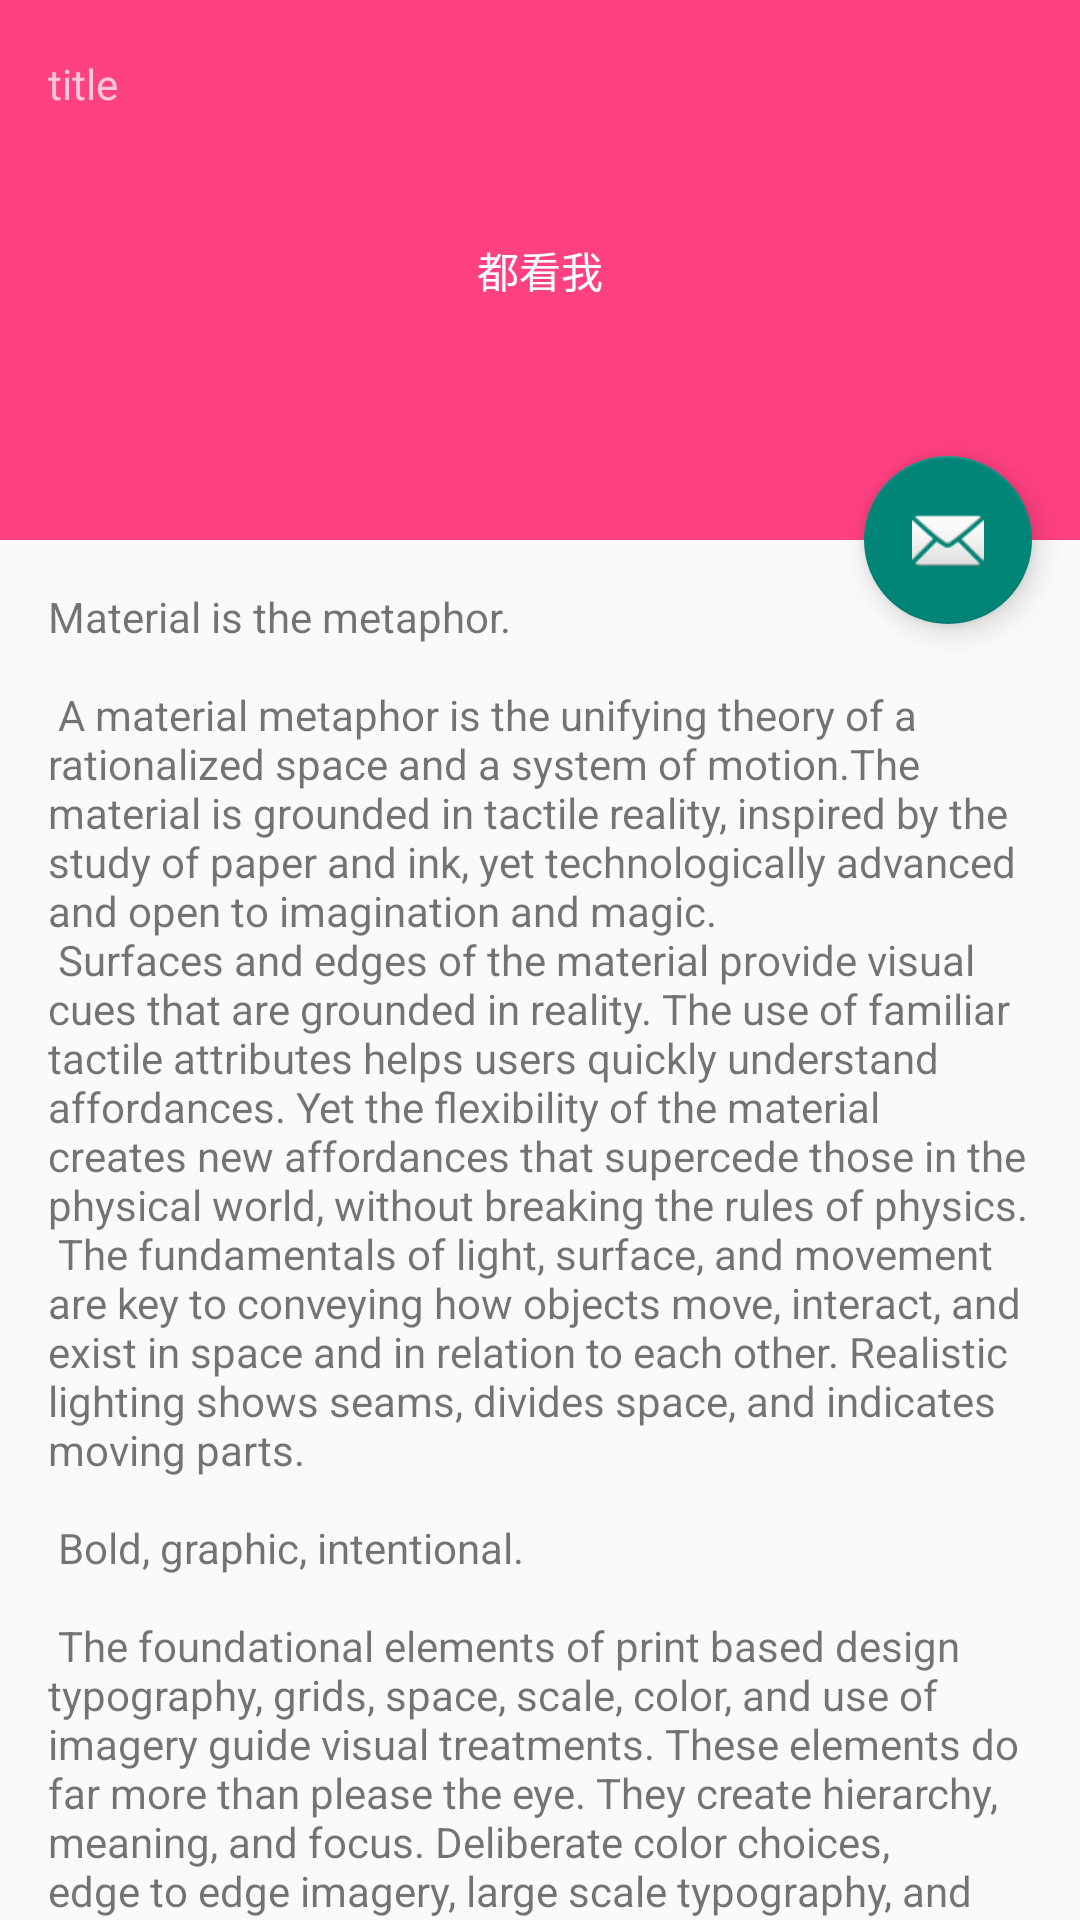

Android layout source for this screen:
<!-- AndroidManifest.xml: activity theme MyTheme -->
<!-- res/layout/activity_scrolling.xml -->
<?xml version="1.0" encoding="utf-8"?>
<android.support.design.widget.CoordinatorLayout
	xmlns:android="http://schemas.android.com/apk/res/android"
	xmlns:app="http://schemas.android.com/apk/res-auto"
	xmlns:tools="http://schemas.android.com/tools"
	android:layout_width="match_parent"
	android:layout_height="match_parent"
	android:fitsSystemWindows="true"
	tools:context="com.mylibs.code.mylibs.ui.materail.ScrollingActivity">

	<android.support.design.widget.AppBarLayout
		android:id="@+id/app_bar"
		android:layout_width="match_parent"
		android:layout_height="@dimen/app_bar_height"
		android:fitsSystemWindows="true"
		android:background="@color/colorAccent"
		android:theme="@style/MyTheme.AppBarOverlay">

		<android.support.design.widget.CollapsingToolbarLayout
			android:id="@+id/toolbar_layout"
			android:layout_width="match_parent"
			android:layout_height="match_parent"
			app:contentScrim="?attr/colorPrimary"
			app:layout_scrollFlags="scroll|exitUntilCollapsed"
			app:toolbarId="@+id/toolbar">
			<RelativeLayout
				android:layout_width="match_parent"
				android:layout_height="match_parent"
				android:background="@color/Orange"
				app:layout_collapseMode="parallax"
				app:layout_collapseParallaxMultiplier="0.7">
				<TextView
					android:id="@+id/mTV"
					android:layout_width="wrap_content"
					android:layout_height="wrap_content"
					android:text="都看我"
					android:textColor="@color/white"
					android:layout_centerInParent="true"/>
			</RelativeLayout>

			<android.support.v7.widget.Toolbar
				android:id="@+id/toolbar"
				android:layout_width="match_parent"
				android:layout_height="?attr/actionBarSize"
				app:layout_collapseMode="pin">
				<TextView
					android:layout_width="wrap_content"
					android:layout_height="wrap_content"
					android:text="title"/>
			</android.support.v7.widget.Toolbar>

		</android.support.design.widget.CollapsingToolbarLayout>
	</android.support.design.widget.AppBarLayout>

	<include layout="@layout/content_scrolling"/>

	<android.support.design.widget.FloatingActionButton
		android:id="@+id/fab"
		android:layout_width="wrap_content"
		android:layout_height="wrap_content"
		android:layout_margin="@dimen/fab_margin"
		app:layout_anchor="@id/app_bar"
		app:layout_anchorGravity="bottom|end"
		app:srcCompat="@android:drawable/ic_dialog_email"/>

</android.support.design.widget.CoordinatorLayout>
<!-- res/layout/content_scrolling.xml (included above) -->
<?xml version="1.0" encoding="utf-8"?>
<android.support.v4.widget.NestedScrollView
	xmlns:android="http://schemas.android.com/apk/res/android"
	xmlns:app="http://schemas.android.com/apk/res-auto"
	xmlns:tools="http://schemas.android.com/tools"
	android:layout_width="match_parent"
	android:layout_height="match_parent"
	app:layout_behavior="@string/appbar_scrolling_view_behavior"
	tools:context="com.mylibs.code.mylibs.ui.materail.ScrollingActivity"
	tools:showIn="@layout/activity_scrolling">

	<TextView
		android:layout_width="wrap_content"
		android:layout_height="wrap_content"
		android:layout_margin="@dimen/text_margin"
		android:text="@string/large_text"/>

</android.support.v4.widget.NestedScrollView>
<!-- resources referenced by this layout -->
<resources>
  <color name="colorAccent">#FF4081</color>
  <color name="white">#FFFFFF</color>
  <dimen name="app_bar_height">180dp</dimen>
  <dimen name="fab_margin">16dp</dimen>
  <dimen name="text_margin">16dp</dimen>
</resources>
